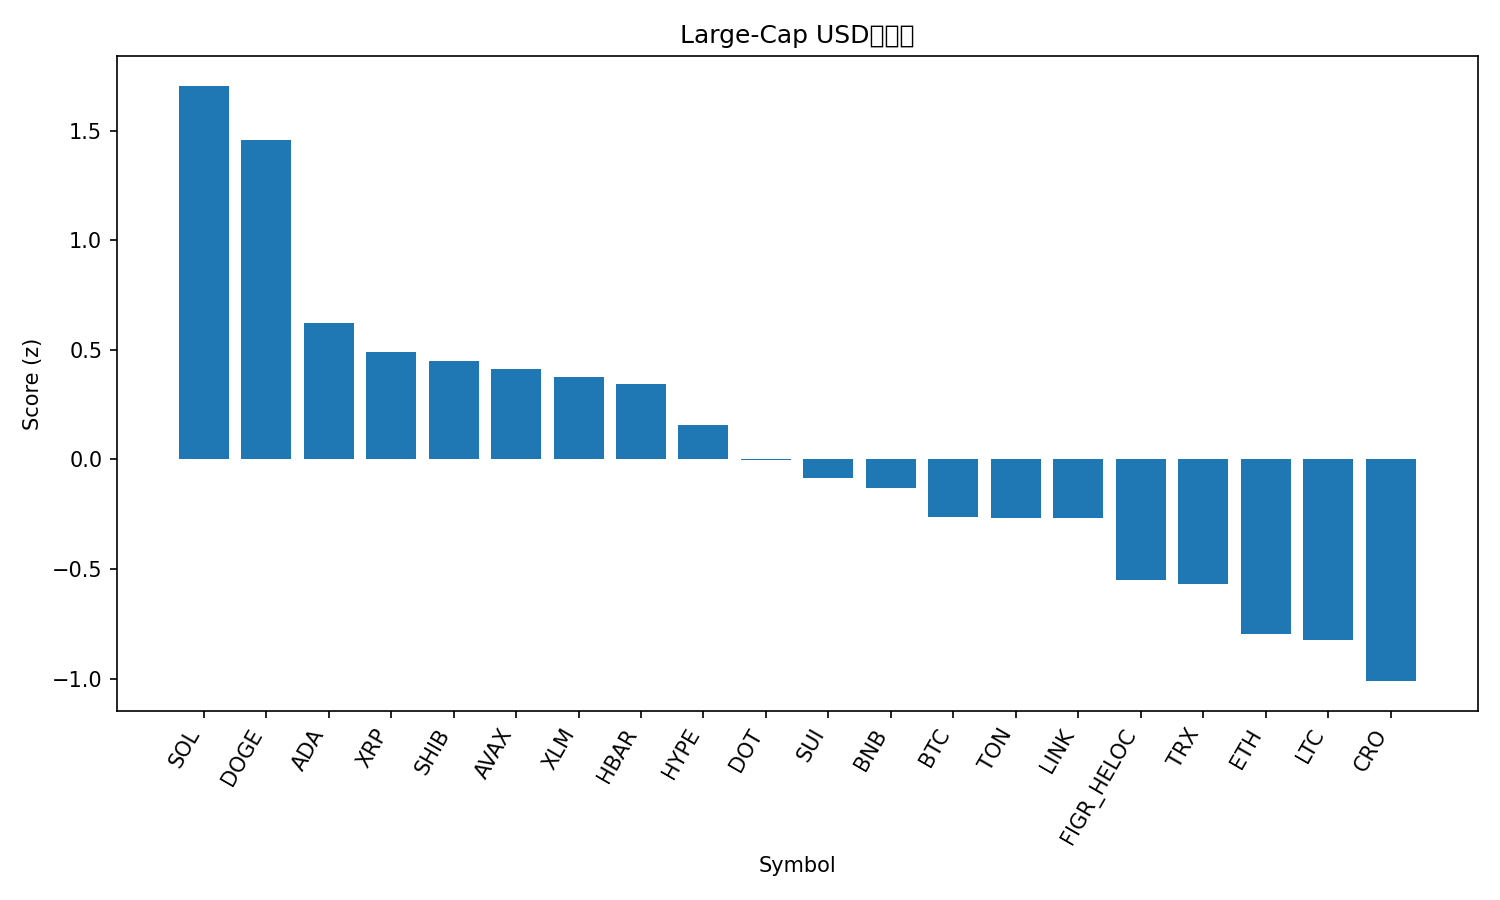

Data behind this chart, as committed beside it:
rank, name, symbol, price, pct_1h, pct_24h, pct_7d, pct_1h_vs_btc, pct_24h_vs_btc, pct_7d_vs_btc, market_cap_rank, market_cap, volume_usd, score
1, Solana, SOL, 215.7, 0.655, 6.551, 8.794, 0.7544, 5.493, 5.58, 6, 116935749351, 9799128409, 1.705
2, Dogecoin, DOGE, 0.2383, 0.3297, 7.166, 11.74, 0.4291, 6.108, 8.53, 9, 36006739531, 3260823194, 1.459
3, Cardano, ADA, 0.8634, 0.1817, 4.037, 6.894, 0.281, 2.979, 3.68, 11, 31535449640, 1569113493, 0.623
4, XRP, XRP, 2.97, 0.123, 3.298, 7.718, 0.2224, 2.24, 4.505, 3, 177420159350, 5931248489, 0.4885
5, Shiba Inu, SHIB, 1.287e-05, 0.08659, 3.94, 6.19, 0.1859, 2.882, 2.977, 31, 7583864103, 223838870, 0.4498
6, Avalanche, AVAX, 25.62, -0.1364, 5.292, 7.935, -0.03703, 4.234, 4.722, 23, 10820227388, 608924993, 0.4119
7, Stellar, XLM, 0.3774, -0.09386, 4.959, 6.861, 0.005473, 3.901, 3.648, 20, 11993321408, 333275288, 0.3777
8, Hedera, HBAR, 0.2266, 0.07618, 3.569, 5.175, 0.1755, 2.511, 1.962, 25, 9614512425, 204602467, 0.3427
9, Hyperliquid, HYPE, 50.74, -0.7927, 7.767, 14.7, -0.6934, 6.708, 11.48, 16, 13761443961, 588476002, 0.1554
10, Polkadot, DOT, 4.05, -0.1187, 1.891, 8.708, -0.01936, 0.8332, 5.495, 34, 6162104575, 349662953, -0.004634
11, Sui, SUI, 3.47, -0.2309, 2.606, 7.96, -0.1316, 1.547, 4.747, 18, 12369675951, 968675374, -0.08478
12, BNB, BNB, 879.8, 0.06918, 0.6198, 3.81, 0.1685, -0.4383, 0.5963, 5, 122463700658, 1232820429, -0.1287
13, Bitcoin, BTC, 112260, -0.09933, 1.058, 3.213, 0.0, 0.0, 0.0, 1, 2237930667253, 34899458088, -0.2643
14, Toncoin, TON, 3.1, 0.1225, 0.3353, -0.2212, 0.2218, -0.7228, -3.435, 30, 7958718711, 115442551, -0.2658
15, Chainlink, LINK, 23.06, -0.2686, 3.592, 1.438, -0.1693, 2.534, -1.775, 13, 15665961381, 873723780, -0.2671
16, Figure Heloc, FIGR_HELOC, 0.9987, -0.04508, -0.138, -0.1282, 0.05425, -1.196, -3.342, 19, 12296894523, 8819020, -0.5518
17, TRON, TRX, 0.3335, -0.1817, 1.362, -1.252, -0.08234, 0.3038, -4.465, 10, 31593725127, 796671712, -0.5707
18, Ethereum, ETH, 4324, -0.3584, 0.9492, -0.8428, -0.2591, -0.1089, -4.056, 2, 522627027365, 25235865105, -0.7964
19, Litecoin, LTC, 113, -0.2249, -1.508, 3.649, -0.1255, -2.567, 0.4356, 27, 8624422761, 596709711, -0.8252
20, Cronos, CRO, 0.2522, 0.03979, -2.274, -6.876, 0.1391, -3.332, -10.09, 28, 8478966748, 85791949, -1.012
21, Bitcoin Cash, BCH, 586.4, -0.5828, -2.752, 7.947, -0.4835, -3.81, 4.733, 22, 11686271014, 409786596, -1.3
